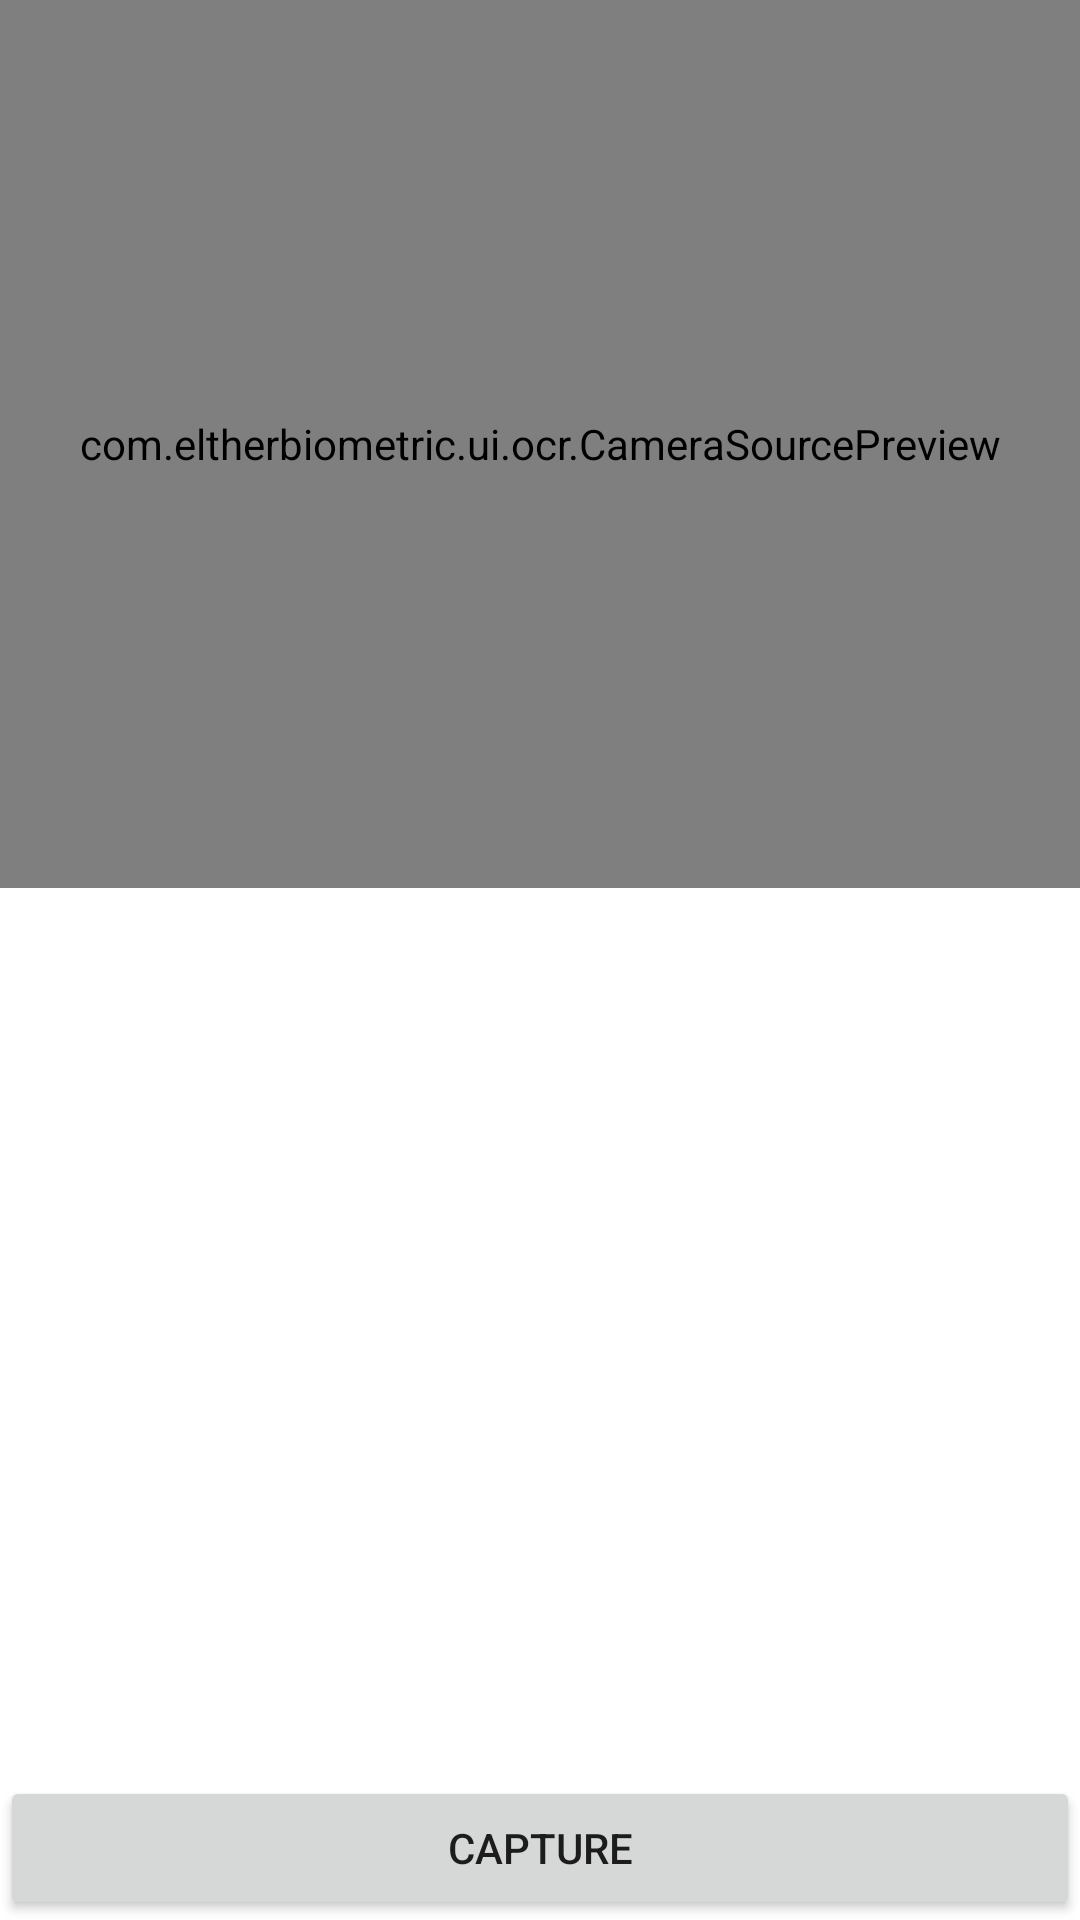

Layout XML and referenced resources for this Android screen:
<!-- AndroidManifest.xml: application theme AppTheme -->
<!-- res/layout/activity_ocr.xml -->
<?xml version="1.0" encoding="utf-8"?>
<LinearLayout
    xmlns:android="http://schemas.android.com/apk/res/android"
    android:id="@+id/topLayout"
    android:layout_width="match_parent"
    android:layout_height="match_parent"
    android:keepScreenOn="true"
    android:weightSum="1"
    android:orientation="vertical">

    <com.eltherbiometric.ui.ocr.CameraSourcePreview
        android:id="@+id/preview"
        android:layout_width="match_parent"
        android:layout_height="0dp"
        android:layout_weight="0.5">

        <com.eltherbiometric.ui.ocr.GraphicOverlay
            android:id="@+id/graphicOverlay"
            android:layout_width="match_parent"
            android:layout_height="match_parent" />

    </com.eltherbiometric.ui.ocr.CameraSourcePreview>

    <TextView
        android:id="@+id/text"
        android:layout_width="match_parent"
        android:layout_height="0dp"
        android:layout_weight="0.5"/>

    <Button
        android:id="@+id/button"
        android:layout_width="match_parent"
        android:layout_height="wrap_content"
        android:text="Capture" />

</LinearLayout>
<!-- resources referenced by this layout -->
<resources>
  <style name="AppTheme" parent="Theme.MaterialComponents.Light.DarkActionBar">
          
          <item name="colorPrimary">@color/colorPrimary</item>
          <item name="colorPrimaryDark">@color/colorPrimaryDark</item>
          <item name="colorAccent">@color/colorAccent</item>
      </style>
  <color name="colorPrimary">#008577</color>
  <color name="colorPrimaryDark">#00574B</color>
  <color name="colorAccent">#D81B60</color>
</resources>
